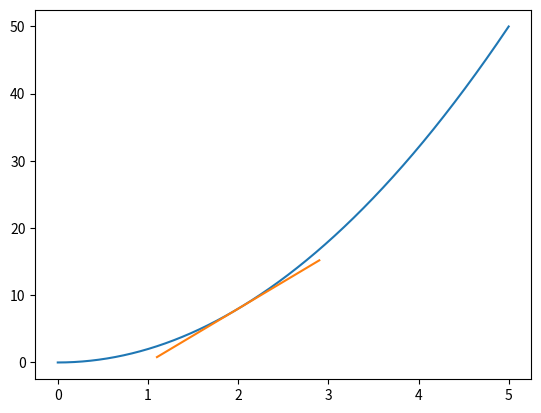

The matplotlib source for this figure:
import matplotlib.pyplot as plt
import numpy as np


def f(x):
    return 2*x**2


# np.arange(start, stop, step) to give us smoother line
x = np.arange(0, 5, 0.0001)
y = f(x)
plt.plot(x, y)

# The point and the "close enough" point
p2_delta = 0.0001
x1 = 2
x2 = x1 + p2_delta

y1 = f(x1)
y2 = f(x2)

print((x1, y1), (x2, y2))

# Derivative approximation and y-intercept for the tangent line
approximate_derivative = (y2-y1)/(x2-x1)
b = y2 - approximate_derivative*x2


# We put the tangent line calculation into a function so we can call
# it multiple times for different values of x
# approximate_derivative and b are constant for given function
# thus calculated once above this function
def tangent_line(x):
    return approximate_derivative*x + b


# plotting the tangent line
# +/- 0.9 to draw the tangent line on our graph
# then we alculat the y for the given x using the tangent line function
# Matplotlib will draw aline for us through these points 
to_plot = [x1-0.9, x1, x1+0.9]
plt.plot(to_plot, [tangent_line(i) for i in to_plot])

print('Approximate derivative for f(x)',
      f'where x = {x1} is {approximate_derivative}')

plt.show()
